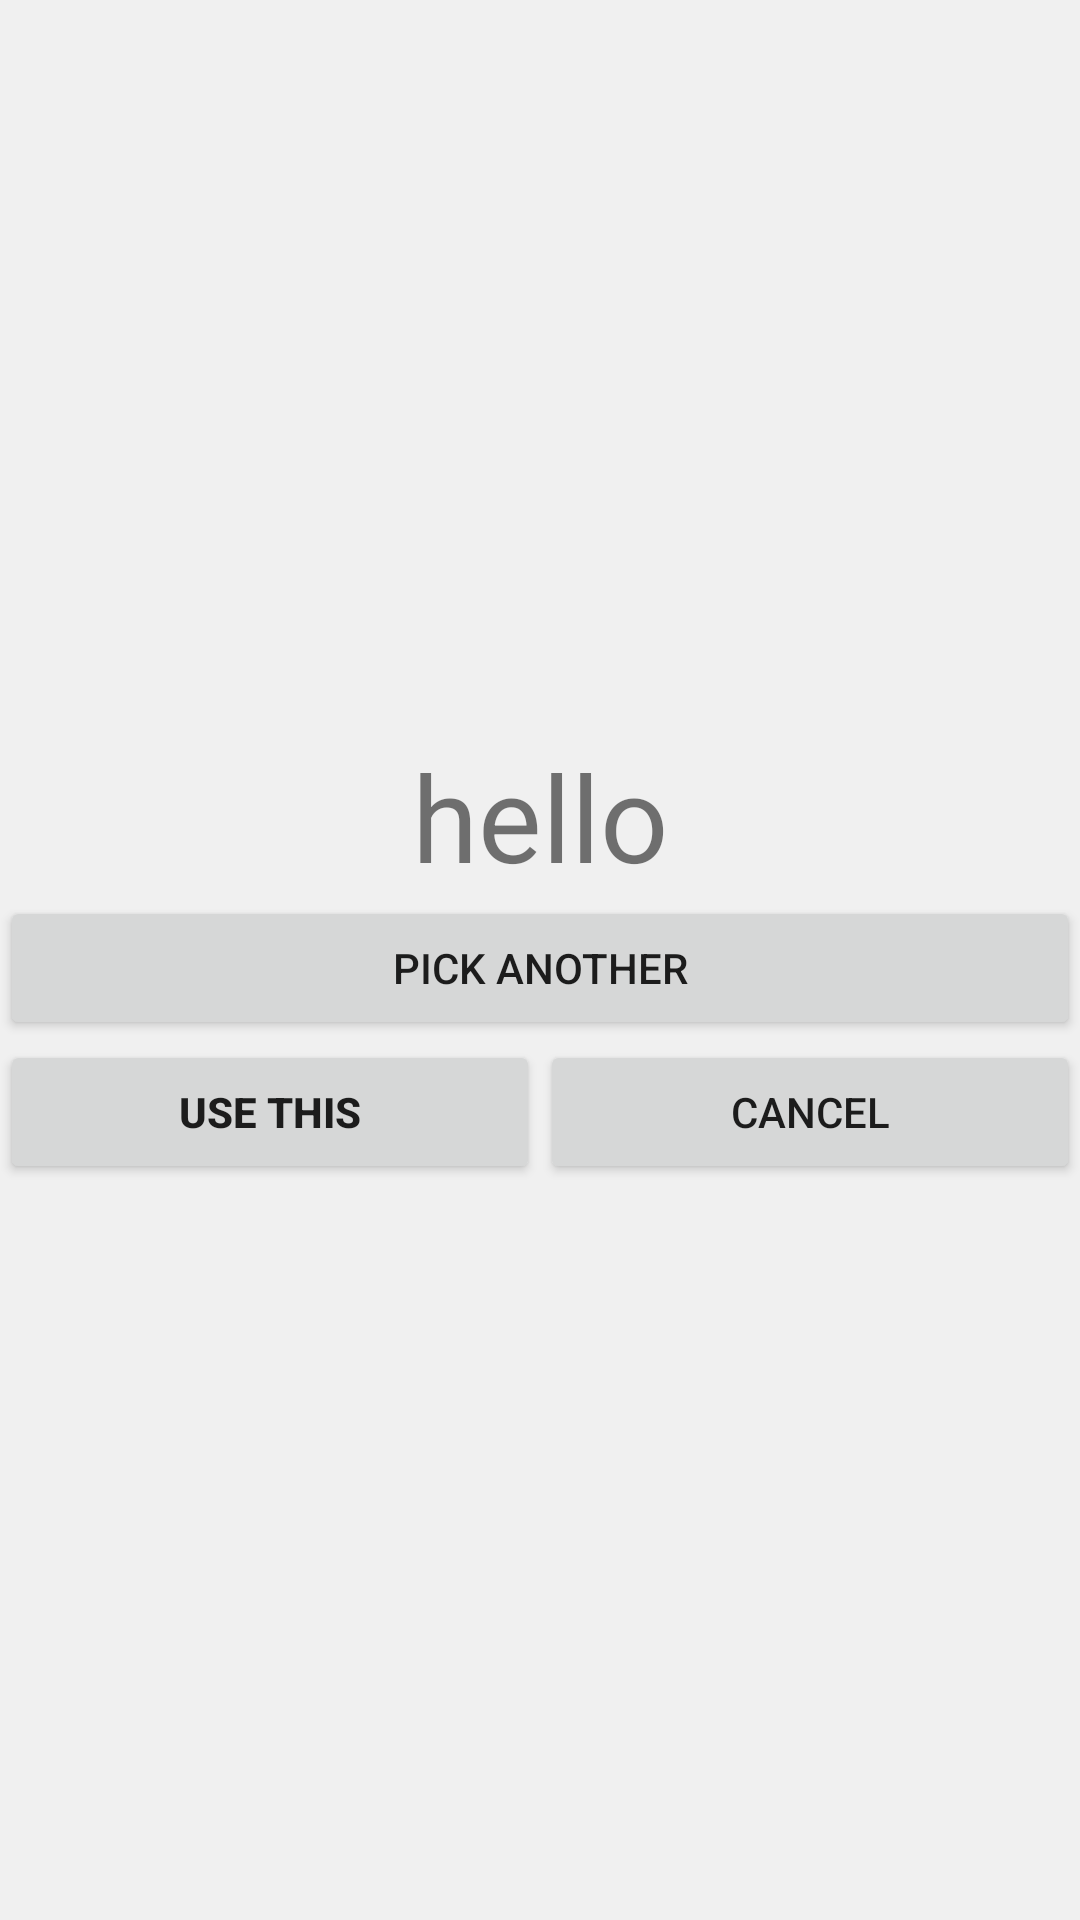

Produce the Android XML layout that renders to this screen, including the resource entries it uses.
<!-- AndroidManifest.xml: fallback theme Theme.MaterialComponents.DayNight.NoActionBar -->
<!-- res/layout/mushroom.xml -->
<?xml version="1.0" encoding="utf-8"?>
<LinearLayout
  xmlns:android="http://schemas.android.com/apk/res/android"
  android:textColor="#666666"
  android:background="#f0f0f0"
	android:orientation="vertical"
	android:layout_width="fill_parent"
	android:layout_height="fill_parent"
	android:gravity="center|center_horizontal">

	<TextView
	  android:id="@+id/facechar_tv"
    android:textSize = "40dp"
    android:includeFontPadding = "true"
		android:layout_width="fill_parent"
		android:layout_height="wrap_content"
		android:text="hello" 
    android:gravity="center|center_horizontal"
		/>

  <LinearLayout 
    android:layout_width="fill_parent"
    android:layout_height="wrap_content">
    
    <Button
      android:id="@+id/regenerate_btn"
      android:layout_width="wrap_content"
      android:layout_height="wrap_content"
      android:layout_weight="1"
      android:text="@string/regenerate" />

      
  </LinearLayout>

  <LinearLayout 
    android:layout_width="fill_parent"
    android:layout_height="wrap_content">
    

    <Button
      android:id="@+id/replace_btn"
      android:layout_width="wrap_content"
      android:layout_height="wrap_content"
      android:layout_weight="1"
      android:textStyle = "bold"
      android:text="@string/replace" />

    <Button
      android:id="@+id/cancel_btn"
      android:layout_width="wrap_content"
      android:layout_height="wrap_content"
      android:layout_weight="1"
      android:text="@string/cancel" />
      
  </LinearLayout>


</LinearLayout>
<!-- resources referenced by this layout -->
<resources>
  <string name="cancel">Cancel</string>
  <string name="regenerate">Pick another</string>
  <string name="replace">Use this</string>
</resources>
